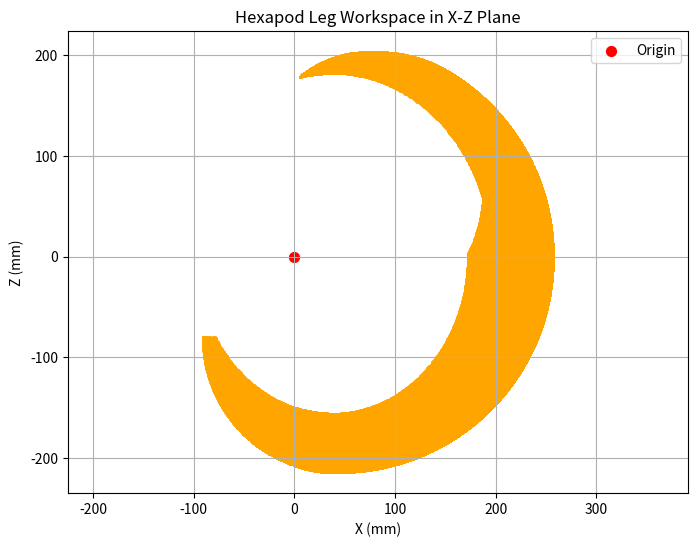

Write Python code to recreate this figure.
import numpy as np
import matplotlib.pyplot as plt
from matplotlib import cm
from mpl_toolkits.mplot3d import Axes3D

mode = "2D"  # 2D/3D

if mode.upper() == "2D":
    points = 300
else:
    points = 20

# link lengths (mm)
L0 = 43
L1 = 80
L2 = 134

# joint angle ranges (degrees converted to radians)
theta1_range = np.radians(np.linspace(-30, 30, 20))  # joint 1
theta2_range = np.radians(np.linspace(-90, 60, points))    # joint 2
theta3_range = np.radians(np.linspace(-90, 65, points))   # joint 3

def compute_workspace():
    X, Y, Z = [], [], []

    for t1 in theta1_range:
        for t2 in theta2_range:
            for t3 in theta3_range:
                x_local = L1 * np.cos(t2) + L2 * np.cos(t2 + t3)
                z = L1 * np.sin(t2) + L2 * np.sin(t2 + t3)
                x = (L0 + x_local) * np.cos(t1)
                y = (L0 + x_local) * np.sin(t1)

                X.append(x)
                Y.append(y)
                Z.append(z)

    return np.array(X), np.array(Y), np.array(Z)

def plot_2d_workspace(X, Z):
    plt.figure(figsize=(8, 6))
    plt.scatter(X, Z, c='orange', s=1)
    plt.scatter(0, 0, color='red', s=50, label='Origin')
    plt.title("Hexapod Leg Workspace in X-Z Plane")
    plt.xlabel("X (mm)")
    plt.ylabel("Z (mm)")
    plt.grid(True)
    plt.legend()
    plt.axis('equal')
    plt.show()

def plot_3d_workspace(X, Y, Z):
    norm = plt.Normalize(Z.min(), Z.max())
    colors = cm.viridis(norm(Z))

    fig = plt.figure(figsize=(10, 8))
    ax = fig.add_subplot(111, projection='3d')
    ax.scatter(X, Y, Z, c=colors, s=1)
    ax.scatter(0, 0, 0, color='red', s=50, label='Origin')
    ax.set_title("Hexapod Leg 3D Workspace")
    ax.set_xlabel("X (mm)")
    ax.set_ylabel("Y (mm)")
    ax.set_zlabel("Z (mm)")
    ax.set_xlim([-300, 300])
    ax.set_ylim([-300, 300])
    ax.set_zlim([0, Z.max() + 20])
    ax.view_init(elev=30, azim=135)
    ax.legend()
    plt.show()


X, Y, Z = compute_workspace()

if mode.upper() == "2D":
    plot_2d_workspace(X, Z)
else:
    plot_3d_workspace(X, Y, Z)
